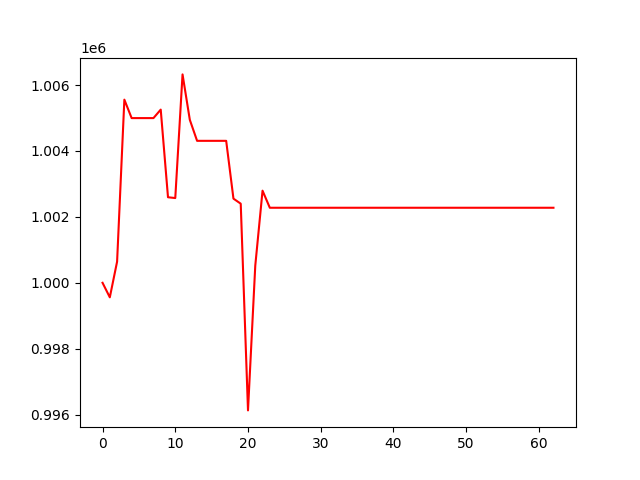

The data file committed next to this chart (first rows):
, 0
0, 1000000
1, 999560
2, 1000642
3, 1005557
4, 1004997
5, 1004997
6, 1004997
7, 1004997
8, 1005254
9, 1002596
10, 1002571
11, 1006323
12, 1004945
13, 1004307
14, 1004307
15, 1004307
16, 1004307
17, 1004307
18, 1002553
19, 1002400
20, 996129
21, 1000521
22, 1002795
23, 1002277
24, 1002277
25, 1002277
26, 1002277
27, 1002277
28, 1002277
29, 1002277
30, 1002277
31, 1002277
32, 1002277
33, 1002277
34, 1002277
35, 1002277
36, 1002277
37, 1002277
38, 1002277
39, 1002277
40, 1002277
41, 1002277
42, 1002277
43, 1002277
44, 1002277
45, 1002277
46, 1002277
47, 1002277
48, 1002277
49, 1002277
50, 1002277
51, 1002277
52, 1002277
53, 1002277
54, 1002277
55, 1002277
56, 1002277
57, 1002277
58, 1002277
59, 1002277
... 3 more rows
